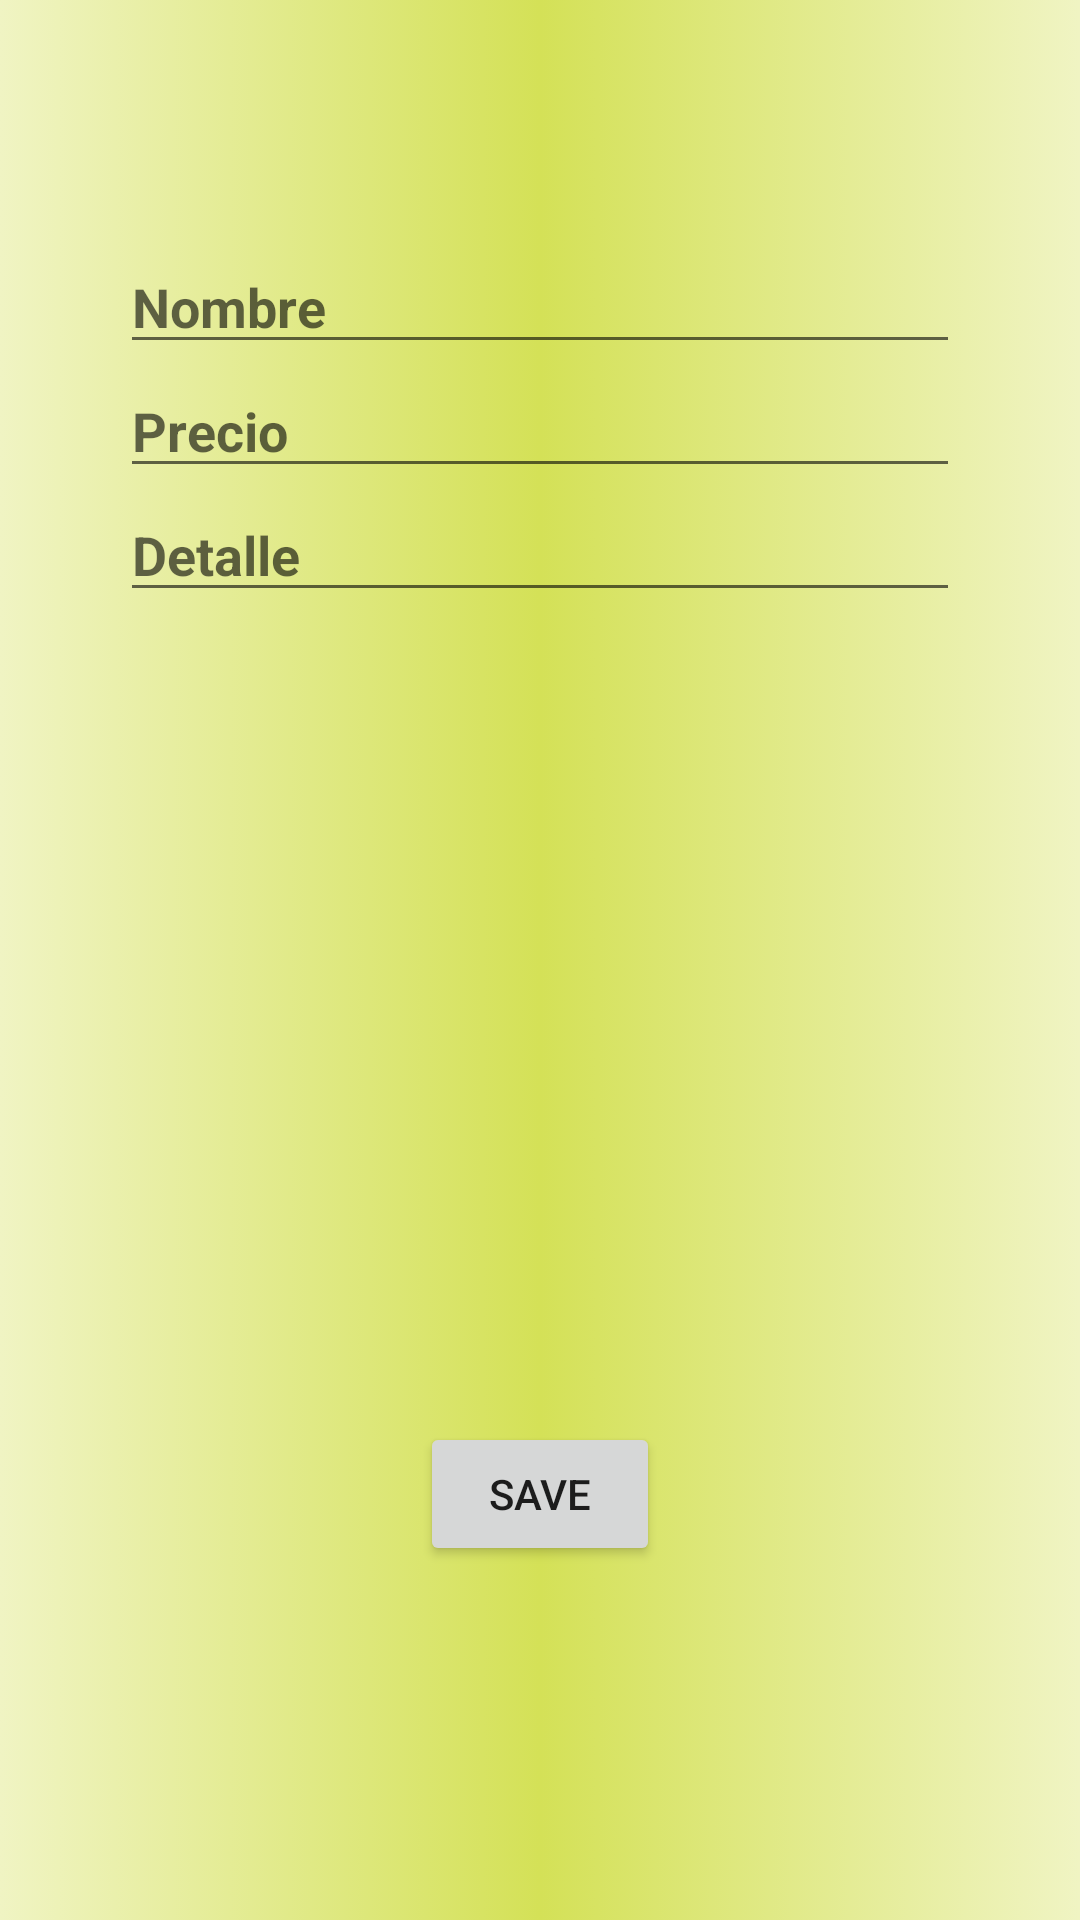

The Android layout XML behind this screen, and the referenced resources:
<!-- AndroidManifest.xml: application theme Theme.CineView -->
<!-- res/layout/activity_nuevo_producto.xml -->
<?xml version="1.0" encoding="utf-8"?>
<LinearLayout
    xmlns:android="http://schemas.android.com/apk/res/android"
    xmlns:tools="http://schemas.android.com/tools"
    android:layout_width="match_parent"
    android:layout_height="match_parent"
    android:orientation="vertical"

    android:background="@drawable/fondos"
    android:padding="40dp"
    tools:context=".NuevoProductoActivity">

    <LinearLayout
        android:layout_width="wrap_content"
        android:layout_height="wrap_content"
        android:layout_margin="20dp"
        android:orientation="vertical"/>

        <EditText
            android:id="@+id/editTextNombreNPA"
            android:layout_width="match_parent"
            android:layout_height="wrap_content"
            android:ems="10"
            android:hint="Nombre"
            android:textStyle="bold"
            android:inputType="textPersonName" />

        <EditText
            android:id="@+id/editTextPrecioNPA"
            android:layout_width="match_parent"
            android:layout_height="wrap_content"
            android:ems="10"
            android:textStyle="bold"
            android:hint="Precio"
            android:inputType="number" />

        <EditText
            android:id="@+id/editTextDetalleNPA"
            android:layout_width="match_parent"
            android:layout_height="wrap_content"
            android:ems="10"
            android:textStyle="bold"
            android:hint="Detalle"
            android:inputType="textMultiLine" />

        <ImageView
            android:id="@+id/imagenSelectNPA"
            android:layout_width="250dp"
            android:layout_height="250dp"
            android:layout_gravity="center"
            android:src="@drawable/placeholder"/>

        <Button
            android:id="@+id/buttonNPA"
            android:layout_width="match_parent"
            android:layout_height="wrap_content"
            android:layout_marginHorizontal="100dp"
            android:layout_marginTop="20dp"
            android:text="@string/Btn_save" />

</LinearLayout>
<!-- resources referenced by this layout -->
<resources>
  <!-- drawable fondos (drawable) -->
  <?xml version="1.0" encoding="utf-8"?>
  <selector xmlns:android="http://schemas.android.com/apk/res/android">
      <item>
          <shape android:layout_width="match_parent" android:shape="rectangle">
  
              <gradient android:startColor="@color/Lime_100"
                  android:centerColor="@color/Lime_400"
                  android:endColor="@color/Lime_100"
                  android:type="linear"
                  android:centerX="0.5"
                  ></gradient>
  
          
  
          </shape>
      </item>
  </selector>
  <string name="Btn_save">Save</string>
  <style name="Theme.CineView" parent="Theme.MaterialComponents.DayNight.DarkActionBar">
          
          <item name="colorPrimary">@color/Blue_900</item>
          <item name="colorPrimaryVariant">@color/Blue_800</item>
          <item name="colorOnPrimary">@color/white</item>
          
          <item name="colorSecondary">@color/teal_200</item>
          <item name="colorSecondaryVariant">@color/teal_200</item>
          <item name="colorOnSecondary">@color/black</item>
          
          <item name="android:statusBarColor">?attr/colorPrimaryVariant</item>
          
      </style>
  <color name="Lime_100">#F0F4C3</color>
  <color name="Lime_400">#D4E157</color>
  <color name="Blue_900">#0D47A1</color>
  <color name="Blue_800">#1565C0</color>
  <color name="white">#FFFFFFFF</color>
  <color name="teal_200">#FF03DAC5</color>
  <color name="black">#FF000000</color>
</resources>
